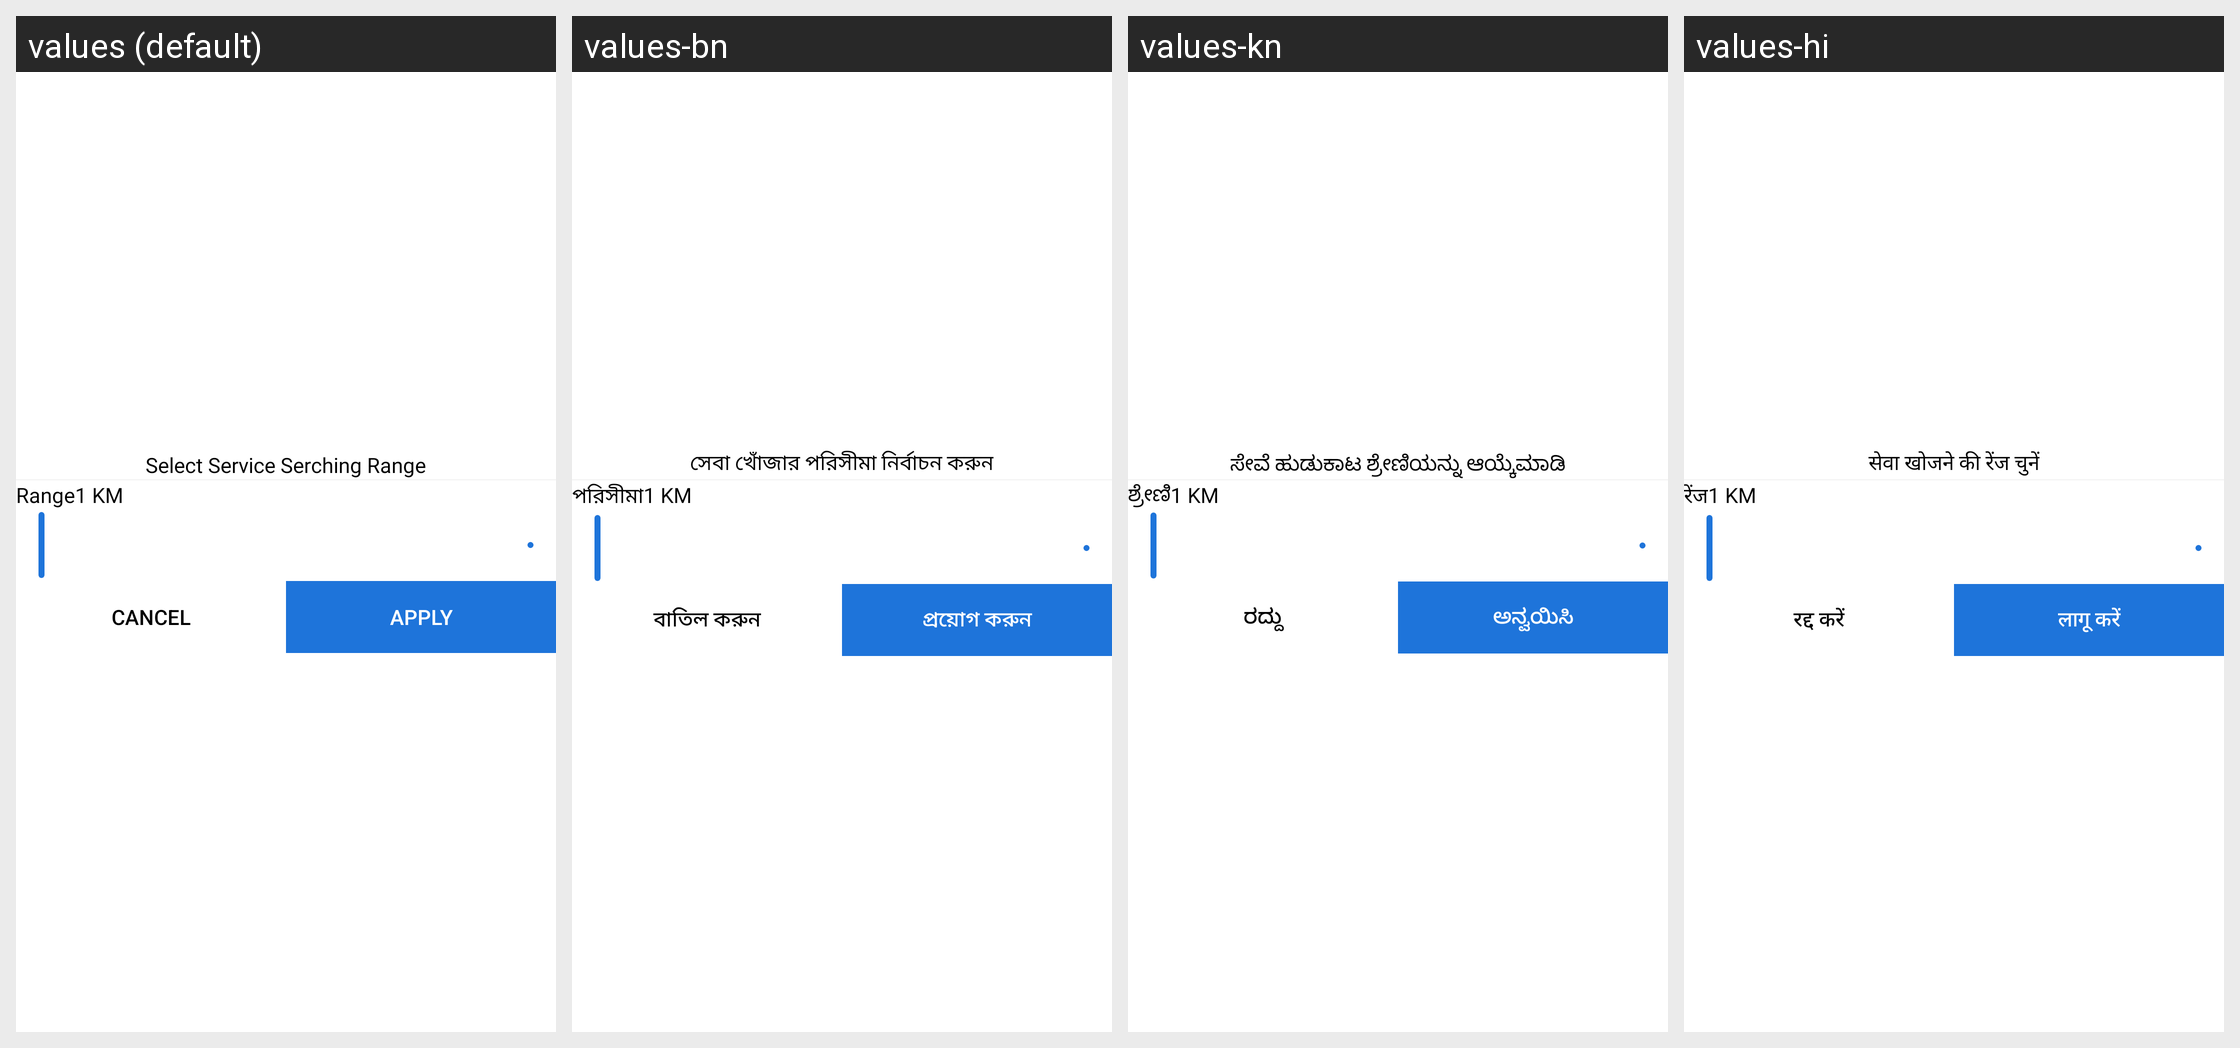

This grid shows one Android layout under several languages. Give, for every string resource on the screen, its name, the default text and each shown locale's text.
Android screen res/layout/radius_selector_layout.xml rendered under 4 locales, left to right: values (default), values-bn, values-kn, values-hi. Device: Nexus 5 (rendered at 1080×1920; each locale shown at half size, 540×960, under a caption strip naming it); theme Theme.ExpertHere.
Other locales in the repository, not shown: values-gu, values-ml, values-mr, values-ta, values-te.
Strings drawn on this screen, with the default value and each locale's value (text and hints the layout hard-codes, and strings that could not be matched under every locale, appear in the picture but are not listed):

select_service_serching_range
  values: Select Service Serching Range
  values-bn: সেবা খোঁজার পরিসীমা নির্বাচন করুন
  values-kn: ಸೇವೆ ಹುಡುಕಾಟ ಶ್ರೇಣಿಯನ್ನು ಆಯ್ಕೆಮಾಡಿ
  values-hi: सेवा खोजने की रेंज चुनें

range
  values: Range
  values-bn: পরিসীমা
  values-kn: ಶ್ರೇಣಿ
  values-hi: रेंज

cancel
  values: Cancel
  values-bn: বাতিল করুন
  values-kn: ರದ್ದು
  values-hi: रद्द करें

apply
  values: Apply
  values-bn: প্রয়োগ করুন
  values-kn: ಅನ್ವಯಿಸಿ
  values-hi: लागू करें
